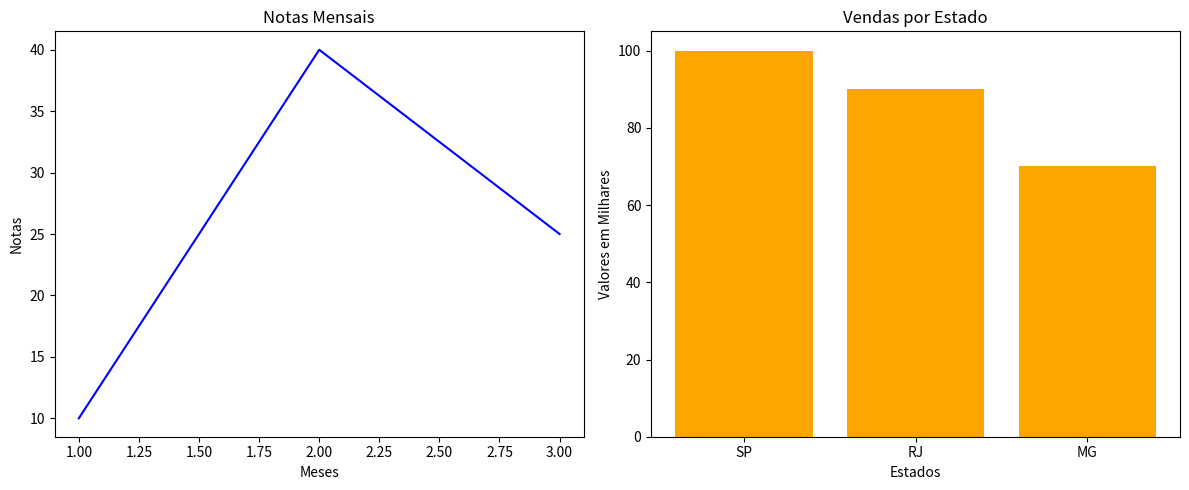

This figure's Python source:
import matplotlib.pyplot as plt

fig, axs = plt.subplots(1, 2, figsize=(12,5))

axs[0].plot([1, 2, 3], [10, 40, 25], color='blue')
axs[0].set_title("Notas Mensais")
axs[0].set_xlabel("Meses")
axs[0].set_ylabel("Notas")

axs[1].bar(["SP","RJ", "MG"], [100, 90, 70], color="orange")
axs[1].set_title("Vendas por Estado")
axs[1].set_xlabel("Estados")
axs[1].set_ylabel("Valores em Milhares")

plt.tight_layout() #Ajusta para caber no layout
plt.show()
